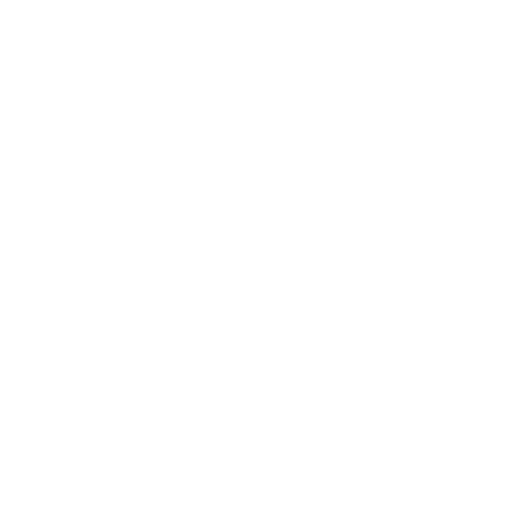
t = 0.00 s
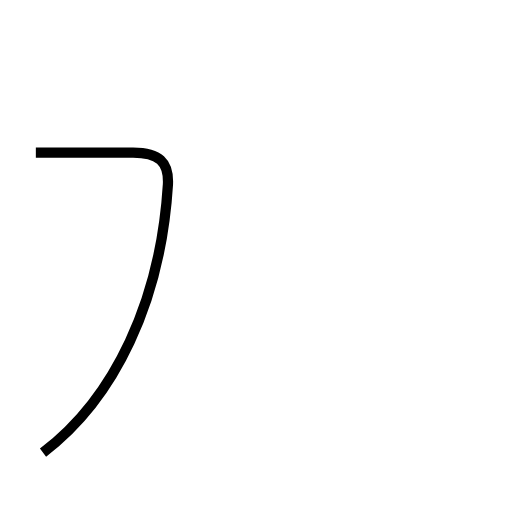
t = 1.34 s
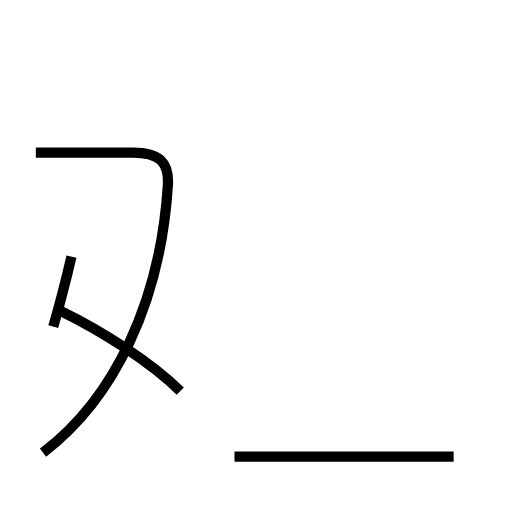
t = 2.62 s
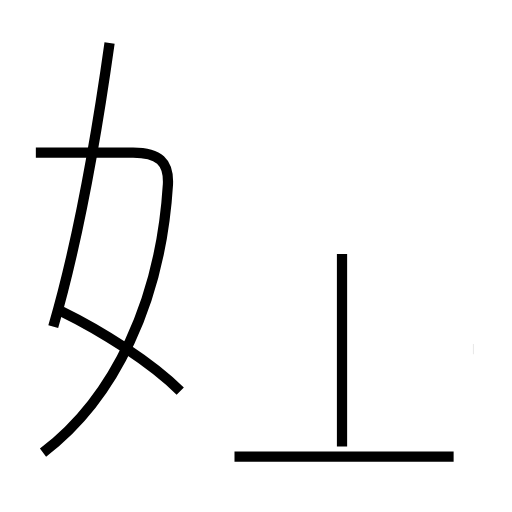
t = 3.82 s
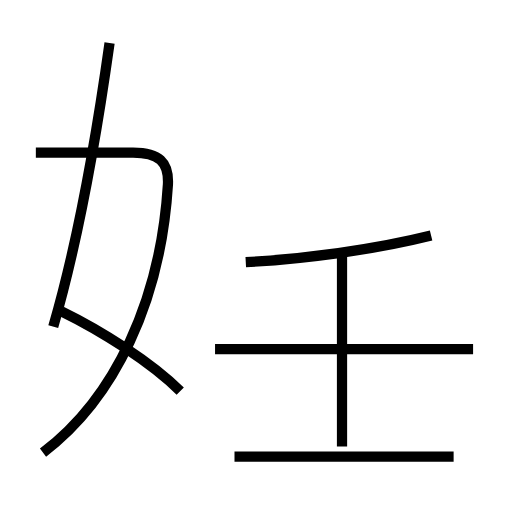
t = 5.12 s
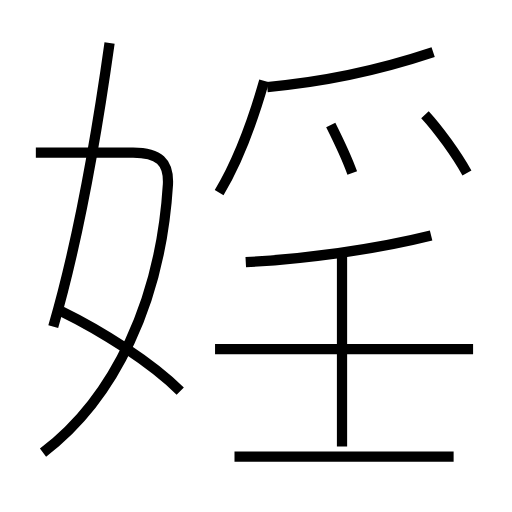
t = 6.34 s

The animated SVG that drew these frames (rendered in a browser with its animation timeline set to each time). Animation: 11 SMIL elements (animate=11); one cycle of 6.34 s.

<?xml version='1.0' encoding='utf-8'?>
<svg viewBox="0.0 -6.0 50.0 50.0" version="1.1" xmlns="http://www.w3.org/2000/svg"><rect x="-1000" y="-1000" width="2000" height="2000" stroke="white" fill="white" /><g style="fill:none;stroke:#000000;stroke-width:1"><path d="M 4.2 0.2 C 11.2 -5.1 15.7 -14.6 16.4 -26.0 C 16.5 -28.2 15.5 -29.1 13.0 -29.1 L 3.5 -29.1 " transform="translate(0.0 38.0)" stroke-dasharray="44.69478208177416" stroke-dashoffset="44.69478208177416"><animate attributeName="stroke-dashoffset" from="44.69478208177416" to="0" dur="1.3408434624532246s" begin="0s" fill="freeze" /></path><path d="M 17.6 -5.8 C 14.8 -8.6 9.9 -11.7 6.0 -13.6 " transform="translate(0.0 38.0)" stroke-dasharray="14.031448792414745" stroke-dashoffset="14.031448792414745"><animate attributeName="stroke-dashoffset" from="14.031448792414745" to="0" dur="0.42094346377244235s" begin="1.3408434624532246s" fill="freeze" /></path><path d="M 44.3 0.6 L 22.9 0.6 " transform="translate(0.0 38.0)" stroke-dasharray="21.4" stroke-dashoffset="21.4"><animate attributeName="stroke-dashoffset" from="21.4" to="0" dur="0.6419999999999999s" begin="1.761786926225667s" fill="freeze" /></path><path d="M 5.2 -12.1 C 7.5 -20.0 9.2 -29.1 10.7 -39.8 " transform="translate(0.0 38.0)" stroke-dasharray="28.264700164947374" stroke-dashoffset="28.264700164947374"><animate attributeName="stroke-dashoffset" from="28.264700164947374" to="0" dur="0.8479410049484212s" begin="2.403786926225667s" fill="freeze" /></path><path d="M 33.4 -0.4 L 33.4 -19.2 " transform="translate(0.0 38.0)" stroke-dasharray="18.8" stroke-dashoffset="18.8"><animate attributeName="stroke-dashoffset" from="18.8" to="0" dur="0.564s" begin="3.2517279311740883s" fill="freeze" /></path><path d="M 46.2 -9.9 L 21.0 -9.9 " transform="translate(0.0 38.0)" stroke-dasharray="25.200000000000003" stroke-dashoffset="25.200000000000003"><animate attributeName="stroke-dashoffset" from="25.200000000000003" to="0" dur="0.756s" begin="3.8157279311740884s" fill="freeze" /></path><path d="M 24.0 -18.4 C 29.6 -18.7 36.5 -19.6 42.1 -21.0 " transform="translate(0.0 38.0)" stroke-dasharray="18.310876579128166" stroke-dashoffset="18.310876579128166"><animate attributeName="stroke-dashoffset" from="18.310876579128166" to="0" dur="0.549326297373845s" begin="4.571727931174088s" fill="freeze" /></path><path d="M 21.4 -25.2 C 23.2 -28.2 24.6 -31.9 25.8 -36.1 " transform="translate(0.0 38.0)" stroke-dasharray="11.787456682669854" stroke-dashoffset="11.787456682669854"><animate attributeName="stroke-dashoffset" from="11.787456682669854" to="0" dur="0.3536237004800956s" begin="5.1210542285479335s" fill="freeze" /></path><path d="M 34.4 -27.1 C 33.8 -28.8 33.0 -30.4 32.3 -31.8 " transform="translate(0.0 38.0)" stroke-dasharray="5.151374366951756" stroke-dashoffset="5.151374366951756"><animate attributeName="stroke-dashoffset" from="5.151374366951756" to="0" dur="0.15454123100855266s" begin="5.474677929028029s" fill="freeze" /></path><path d="M 26.1 -35.5 C 31.8 -36.0 37.2 -37.2 42.3 -38.9 " transform="translate(0.0 38.0)" stroke-dasharray="16.59106577735612" stroke-dashoffset="16.59106577735612"><animate attributeName="stroke-dashoffset" from="16.59106577735612" to="0" dur="0.49773197332068364s" begin="5.629219160036582s" fill="freeze" /></path><path d="M 45.6 -27.1 C 44.6 -28.9 42.8 -31.4 41.5 -32.8" transform="translate(0.0 38.0)" stroke-dasharray="7.034413954044512" stroke-dashoffset="7.034413954044512"><animate attributeName="stroke-dashoffset" from="7.034413954044512" to="0" dur="0.21103241862133534s" begin="6.126951133357266s" fill="freeze" /></path></g></svg>
